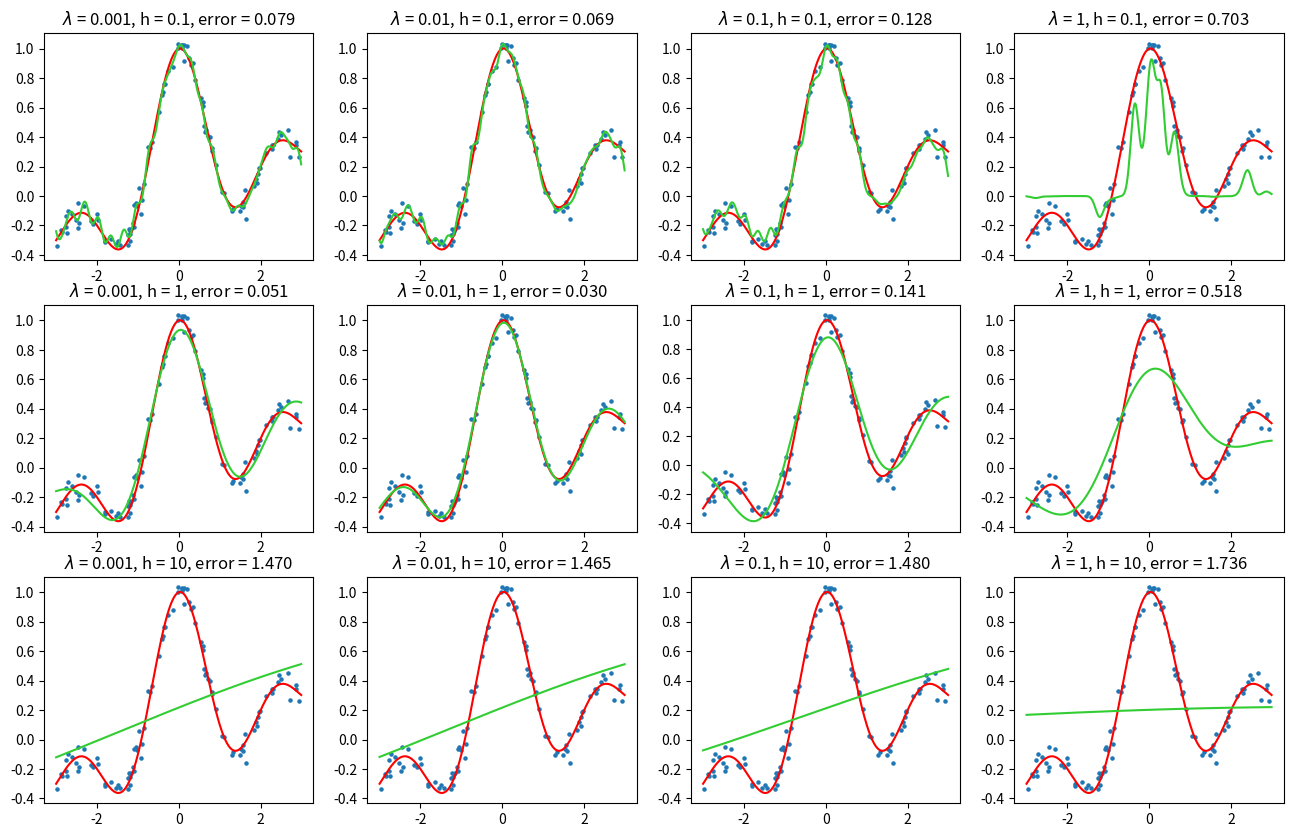

Source code (Python):
import numpy as np
import matplotlib.pyplot as plt

lambdalist = [0.001, 0.01, 0.1, 1]
hlist = [0.1, 1, 10]

# set seed
np.random.seed(10)

p = 1e-7

# sample data 
def generate_sample(xmin, xmax, sample_size):
    x = (xmax - xmin)*np.random.rand(sample_size) + xmin
    target = np.sin(np.pi * x) / (np.pi * x) + 0.1 * x
    noise = 0.05 * np.random.randn(sample_size)
    return x, target + noise

def cal_Kernel(x, c, h):
    return np.exp(-(x-c.reshape(c.shape[0], 1)) ** 2 / (2 * h ** 2))

def update_one_step(x, y, z, u, h, l):
    K = cal_Kernel(x, x, h)
    theta_next = np.linalg.solve(K.T.dot(K) + np.identity(len(K)), K.T.dot(y.reshape(y.shape[0], 1)) + z.reshape(z.shape[0], 1) - u.reshape(u.shape[0], 1)).flatten()
    z_next = np.array([max(0, theta_next[i] + u[i] - l) + min(0, theta_next[i] + u[i] + l) for i in range(len(z))])
    u_next = u + theta_next - z_next
    return theta_next, z_next, u_next

def train(x, y, h, l, p):
    z = np.ones(y.shape[0])
    u = np.ones(y.shape[0])
    theta = np.zeros(y.shape[0])

    for i in range(100):
        theta, z, u = update_one_step(x, y, z, u, h, l)
        if np.linalg.norm(theta - z) < p:
            break
    return theta

def predict(x, X, h, l, theta):
    K = cal_Kernel(x, X, h)
    y_predicted = K.dot(theta)
    return y_predicted

def cross_validation(x_all, y_all, h, l, splited_size):
    global p
    num = int(len(x_all) / splited_size)
    errorlist = []
    # calc error with each data
    for k in range(splited_size):
        x_train, y_train = np.append(x_all[:num*k], x_all[num*(k+1):]), np.append(y_all[:num*k], y_all[num*(k+1):])
        x_test, y_test = x_all[num*k:num*(k+1)], y_all[num*k:num*(k+1)]
        theta = train(x_train, y_train, h, l, p)
        y_predicted = predict(x_train, x_test, h, l, theta)
        errorlist.append((np.linalg.norm(y_predicted - y_test))**2)
    return sum(errorlist)/len(errorlist)


def plot_func(x_all, y_all, h, l, error):
    global p
    # plot用のデータ作成
    x_true = np.arange(xmin, xmax, 0.01)
    y_true = np.sin(np.pi * x_true) / (np.pi * x_true) + 0.1 * x_true
    theta = train(x_all, y_all, h, l, p)
    y_pre = predict(x_all, x_true, h, l, theta)
    # plot
    plt.title('$\lambda$ = {}, h = {}, error = {:.3f}'.format(l, h, error))
    plt.plot(x_true, y_true, c='r', lw=1.5)
    plt.plot(x_true, y_pre, c='limegreen', lw=1.5)
    plt.scatter(x_all, y_all, s=5)
    
# create sample data
sample_size = 100
xmin, xmax = -3, 3
x_all, y_all = generate_sample(xmin=xmin, xmax=xmax, sample_size=sample_size)

error_list = [[] for _ in range(len(hlist))]

fig = plt.figure(figsize=(16, 10), dpi=200)
plt.rcParams["font.size"] = 10
for i in range(len(hlist)):
    for j in range(len(lambdalist)):
        err = cross_validation(x_all, y_all, hlist[i], lambdalist[j], 10)
        error_list[i].append(err)
        plt.subplot(len(hlist), len(lambdalist), int(i*len(lambdalist) + j + 1))
        plot_func(x_all, y_all, hlist[i], lambdalist[j], err)

plt.savefig('result.png', bbox_inches='tight')

# serach best h, l
minlist = np.array([min(error_list[i]) for i in range(len(error_list))])
hidx = np.argmin(minlist)
lidx = np.argmin(np.array(error_list[hidx]))

print('h = {}, l = {}'.format(hlist[hidx], lambdalist[lidx]))
